Dataset: data (GitHub, bhuvanesh2235/Intelligent-Logistics-E-Commerce-Hub). Classes: damaged, non damaged.

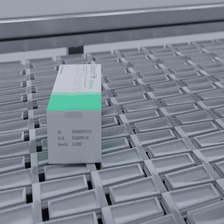
Label: non damaged

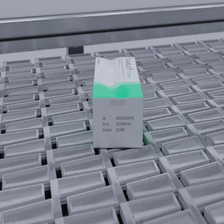
Label: damaged

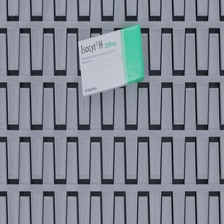
Label: damaged

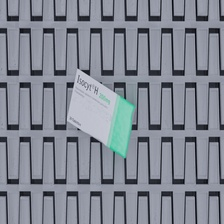
Label: damaged

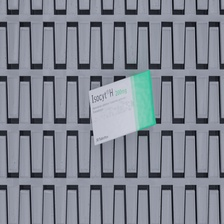
Label: non damaged

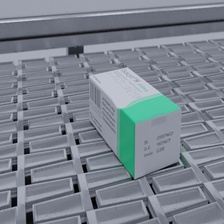
Label: non damaged
